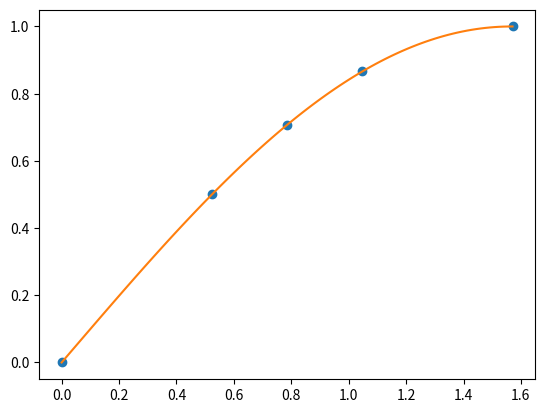

Here is the Python script that generated this plot:
# Implementem o método da interpolação polinomial que vai resultar em um sistem de equações lineares. Então, utiliza qualquer
# método para resolução de sistemas lineares já aprendidos na disciplina para encontrar as soluções.
# Crie um programa que calcule o sistema de equações
# Utilize um método para solução de sistemas para resolver a seguinte interpolação
# Faça então o programar ler um valor de x e utilizar a equação de interpolação para
# encontrar f(1.4)
# Para facilitar, o resultado é f(1.4) = 0.338

import numpy as np
import matplotlib.pyplot as plt

def f(x):
    return np.sin(x)

def interpolacaoPolinomial(x, y):
    n = len(x)
    a = np.zeros((n, n))
    b = np.zeros(n)
    for i in range(n):
        for j in range(n):
            a[i, j] = x[i]**j
        b[i] = y[i]
    return np.linalg.solve(a, b)

x = np.array([0, np.pi/6, np.pi/4, np.pi/3, np.pi/2])
y = f(x)

a = interpolacaoPolinomial(x, y)

print("Coeficientes: ", a)
#print do coefiente f(1,4) tem que dar 0.338
print("f(1.4) = ", a[0] + a[1]*1.4 + a[2]*1.4**2 + a[3]*1.4**3 + a[4]*1.4**4)

x1 = np.linspace(0, np.pi/2, 100)
y1 = np.zeros(len(x1))

for i in range(len(a)):
    y1 += a[i]*x1**i
# achei essa biblioteca que plota gráficos, achei interessante
# pra ser bem honesto não entendi muito bem o que ela faz, mas
# ta ai kkkkkkkk
plt.plot(x, y, 'o')
plt.plot(x1, y1)
plt.show()